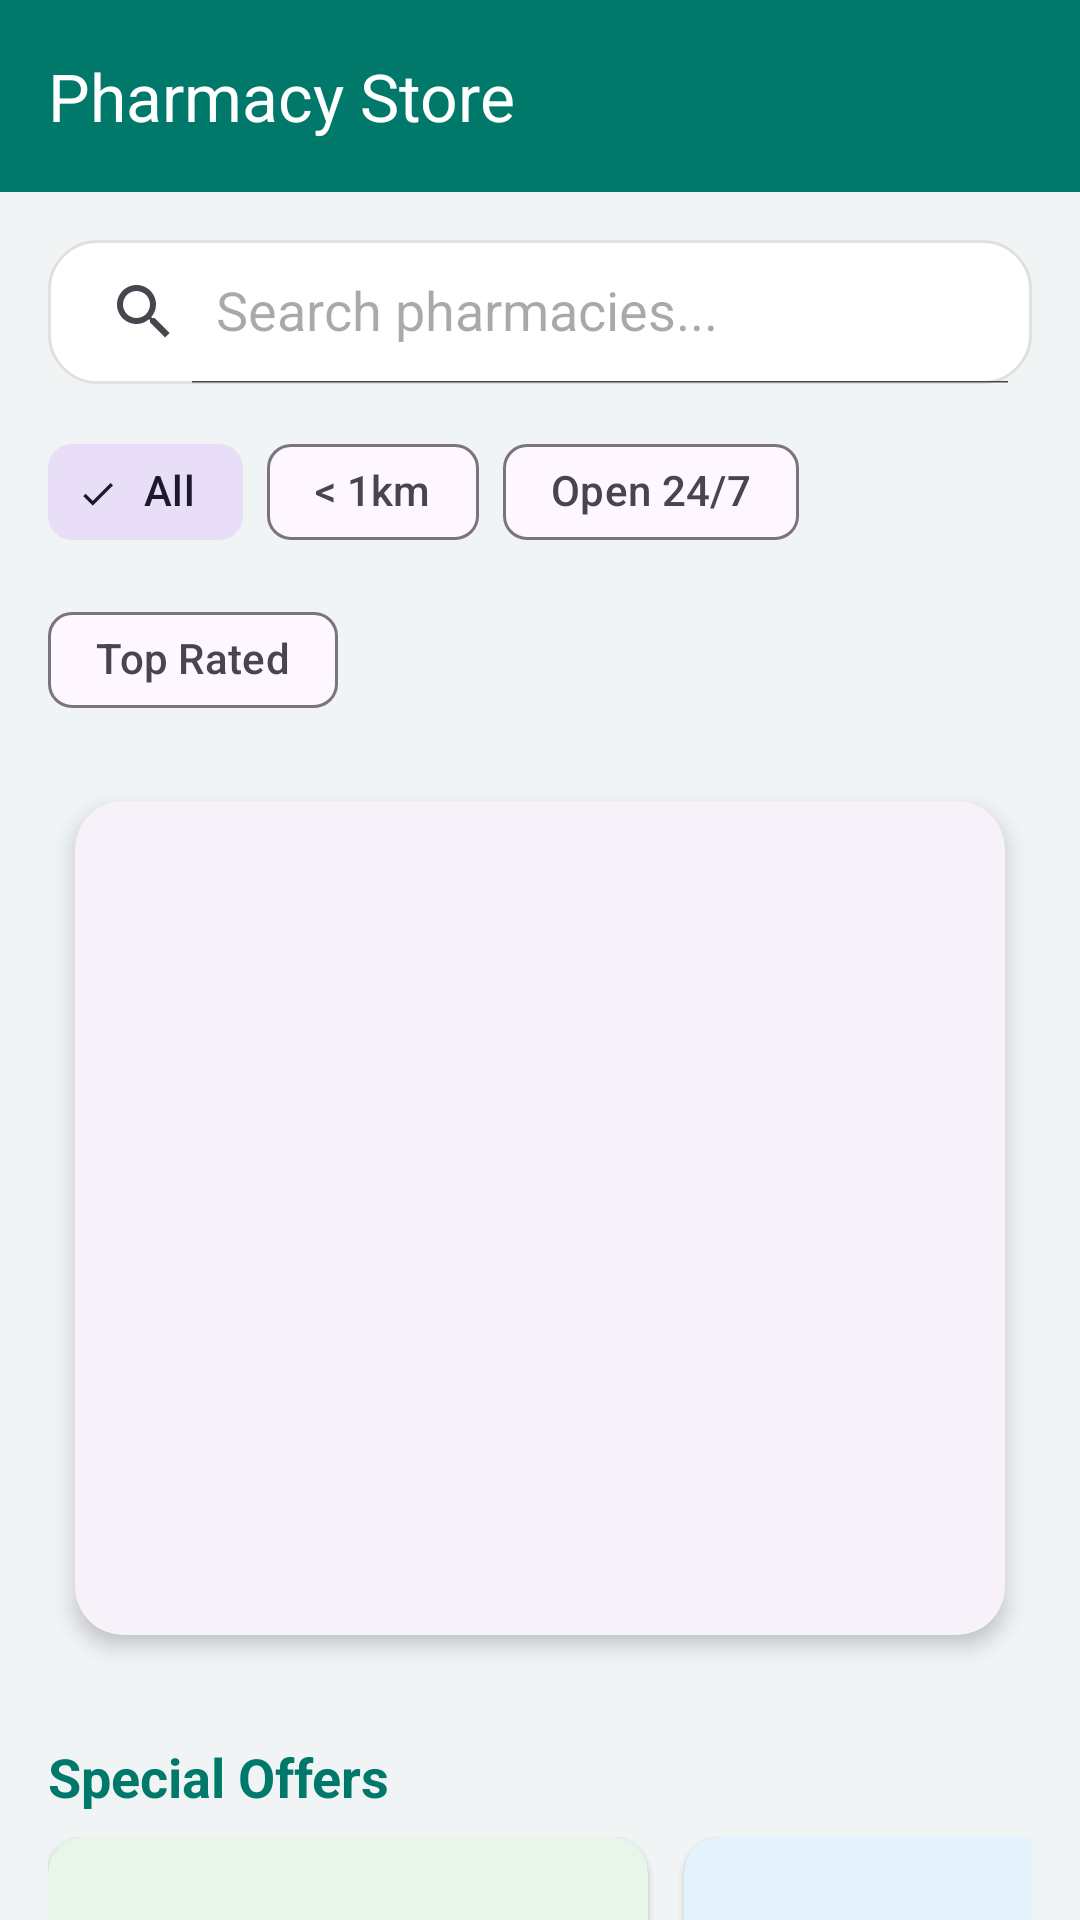

Android layout source for this screen:
<!-- AndroidManifest.xml: application theme Theme.Medicinereminder -->
<!-- res/layout/activity_pharmacy.xml -->
<?xml version="1.0" encoding="utf-8"?>
<LinearLayout xmlns:android="http://schemas.android.com/apk/res/android"
    xmlns:app="http://schemas.android.com/apk/res-auto"
    android:layout_width="match_parent"
    android:layout_height="match_parent"
    android:background="@color/background"
    android:orientation="vertical">

    <com.google.android.material.appbar.AppBarLayout
        android:layout_width="match_parent"
        android:layout_height="wrap_content">
        <com.google.android.material.appbar.MaterialToolbar
            android:id="@+id/toolbar"
            android:layout_width="match_parent"
            android:layout_height="?attr/actionBarSize"
            app:title="Pharmacy Store"
            app:titleTextColor="@color/white"
            android:background="@color/primary" />
    </com.google.android.material.appbar.AppBarLayout>

    <androidx.core.widget.NestedScrollView
        android:layout_width="match_parent"
        android:layout_height="match_parent"
        android:fillViewport="true">

        <LinearLayout
            android:layout_width="match_parent"
            android:layout_height="wrap_content"
            android:orientation="vertical"
            android:padding="16dp">

            <androidx.appcompat.widget.SearchView
                android:id="@+id/searchView"
                android:layout_width="match_parent"
                android:layout_height="wrap_content"
                android:background="@drawable/card_bg"
                android:layout_marginBottom="12dp"
                app:iconifiedByDefault="false"
                app:queryHint="Search pharmacies..." />

            
            <com.google.android.material.chip.ChipGroup
                android:id="@+id/filterChipGroup"
                android:layout_width="match_parent"
                android:layout_height="wrap_content"
                android:layout_marginBottom="12dp"
                app:singleSelection="true">

                <com.google.android.material.chip.Chip
                    android:id="@+id/chipAll"
                    style="@style/Widget.Material3.Chip.Filter"
                    android:layout_width="wrap_content"
                    android:layout_height="wrap_content"
                    android:text="All"
                    android:checked="true" />

                <com.google.android.material.chip.Chip
                    android:id="@+id/chipNearby"
                    style="@style/Widget.Material3.Chip.Filter"
                    android:layout_width="wrap_content"
                    android:layout_height="wrap_content"
                    android:text="&lt; 1km" />

                <com.google.android.material.chip.Chip
                    android:id="@+id/chipOpenNow"
                    style="@style/Widget.Material3.Chip.Filter"
                    android:layout_width="wrap_content"
                    android:layout_height="wrap_content"
                    android:text="Open 24/7" />

                <com.google.android.material.chip.Chip
                    android:id="@+id/chipTopRated"
                    style="@style/Widget.Material3.Chip.Filter"
                    android:layout_width="wrap_content"
                    android:layout_height="wrap_content"
                    android:text="Top Rated" />
            </com.google.android.material.chip.ChipGroup>

            
            <com.google.android.material.card.MaterialCardView
                android:layout_width="match_parent"
                android:layout_height="300dp"
                app:cardCornerRadius="16dp"
                app:cardElevation="4dp"
                app:cardUseCompatPadding="true">

                <ListView
                    android:id="@+id/pharmacyList"
                    android:layout_width="match_parent"
                    android:layout_height="match_parent"
                    android:divider="#EEEEEE"
                    android:dividerHeight="1dp"
                    android:padding="8dp" />
            </com.google.android.material.card.MaterialCardView>

            
            <com.google.android.material.card.MaterialCardView
                android:id="@+id/refillCard"
                android:layout_width="match_parent"
                android:layout_height="wrap_content"
                android:layout_marginTop="8dp"
                android:visibility="gone"
                app:cardBackgroundColor="#FFF3E0"
                app:cardCornerRadius="12dp"
                app:cardElevation="2dp">

                <LinearLayout
                    android:layout_width="match_parent"
                    android:layout_height="wrap_content"
                    android:orientation="horizontal"
                    android:padding="16dp"
                    android:gravity="center_vertical">

                    <ImageView
                        android:layout_width="24dp"
                        android:layout_height="24dp"
                        android:src="@android:drawable/ic_dialog_alert"
                        app:tint="#E65100"
                        android:contentDescription="Alert Icon" />

                    <TextView
                        android:id="@+id/suggestRefillTv"
                        android:layout_width="wrap_content"
                        android:layout_height="wrap_content"
                        android:layout_marginStart="12dp"
                        android:textColor="#E65100"
                        android:textSize="14sp"
                        android:textStyle="bold" />
                </LinearLayout>
            </com.google.android.material.card.MaterialCardView>

            
            <TextView
                android:layout_width="wrap_content"
                android:layout_height="wrap_content"
                android:text="Special Offers"
                android:textSize="18sp"
                android:textStyle="bold"
                android:layout_marginTop="24dp"
                android:textColor="@color/primary" />

            <HorizontalScrollView
                android:layout_width="match_parent"
                android:layout_height="wrap_content"
                android:layout_marginTop="8dp"
                android:scrollbars="none">

                <LinearLayout
                    android:layout_width="wrap_content"
                    android:layout_height="wrap_content"
                    android:orientation="horizontal">

                    <com.google.android.material.card.MaterialCardView
                        android:layout_width="200dp"
                        android:layout_height="100dp"
                        android:layout_marginEnd="12dp"
                        app:cardBackgroundColor="#E8F5E9"
                        app:cardCornerRadius="12dp">
                        <TextView
                            android:layout_width="match_parent"
                            android:layout_height="match_parent"
                            android:gravity="center"
                            android:padding="12dp"
                            android:text="Flat 20% OFF\non first order!\nCode: HEALTH20"
                            android:textColor="#2E7D32"
                            android:textStyle="bold" />
                    </com.google.android.material.card.MaterialCardView>

                    <com.google.android.material.card.MaterialCardView
                        android:layout_width="200dp"
                        android:layout_height="100dp"
                        app:cardBackgroundColor="#E3F2FD"
                        app:cardCornerRadius="12dp">
                        <TextView
                            android:layout_width="match_parent"
                            android:layout_height="match_parent"
                            android:gravity="center"
                            android:padding="12dp"
                            android:text="Free Home Delivery\non orders above ₹500"
                            android:textColor="#1565C0"
                            android:textStyle="bold" />
                    </com.google.android.material.card.MaterialCardView>
                </LinearLayout>
            </HorizontalScrollView>

            <LinearLayout
                android:layout_width="match_parent"
                android:layout_height="wrap_content"
                android:orientation="horizontal"
                android:layout_marginTop="24dp">

                <com.google.android.material.button.MaterialButton
                    android:id="@+id/priceCheckBtn"
                    style="@style/Widget.Material3.Button.TonalButton"
                    android:layout_width="0dp"
                    android:layout_height="wrap_content"
                    android:layout_weight="1"
                    android:layout_marginEnd="8dp"
                    android:text="Compare"
                    app:icon="@android:drawable/ic_menu_search" />

                <com.google.android.material.button.MaterialButton
                    android:id="@+id/uploadPrescriptionBtn"
                    style="@style/Widget.Material3.Button.TonalButton"
                    android:layout_width="0dp"
                    android:layout_height="wrap_content"
                    android:layout_weight="1"
                    android:text="Prescription"
                    app:icon="@android:drawable/ic_menu_upload" />
            </LinearLayout>

            <com.google.android.material.button.MaterialButton
                android:id="@+id/orderBtn"
                style="@style/Widget.Material3.Button"
                android:layout_width="match_parent"
                android:layout_height="56dp"
                android:layout_marginTop="16dp"
                android:layout_marginBottom="24dp"
                android:text="Fast Refill Order"
                app:cornerRadius="12dp"
                app:icon="@android:drawable/ic_menu_send" />

        </LinearLayout>
    </androidx.core.widget.NestedScrollView>
</LinearLayout>
<!-- resources referenced by this layout -->
<resources>
  <color name="background">#F0F4F4</color>
  <color name="primary">#00796B</color>
  <color name="white">#FFFFFF</color>
  <!-- drawable card_bg (drawable) -->
  <?xml version="1.0" encoding="utf-8"?>
  <shape xmlns:android="http://schemas.android.com/apk/res/android">
      <solid android:color="@color/surface" />
      <corners android:radius="16dp" />
      <stroke android:width="1dp" android:color="#E0E0E0" />
  </shape>
  <style name="Theme.Medicinereminder" parent="Base.Theme.Medicinereminder" />
  <color name="surface">#FFFFFF</color>
  <style name="Base.Theme.Medicinereminder" parent="Theme.Material3.DayNight.NoActionBar">
          
          <item name="colorPrimary">@color/primary</item>
          <item name="colorOnPrimary">@color/white</item>
          <item name="colorPrimaryContainer">@color/primary_light</item>
  
          
          <item name="colorSecondary">@color/secondary</item>
          <item name="colorOnSecondary">@color/white</item>
  
          
          <item name="android:windowBackground">@color/background</item>
          <item name="android:statusBarColor">@color/primary_dark</item>
  
          
          <item name="materialCardViewStyle">@style/Widget.Material3.CardView.Elevated</item>
      </style>
  <color name="primary_light">#48A999</color>
  <color name="secondary">#0288D1</color>
  <color name="primary_dark">#004C40</color>
</resources>
